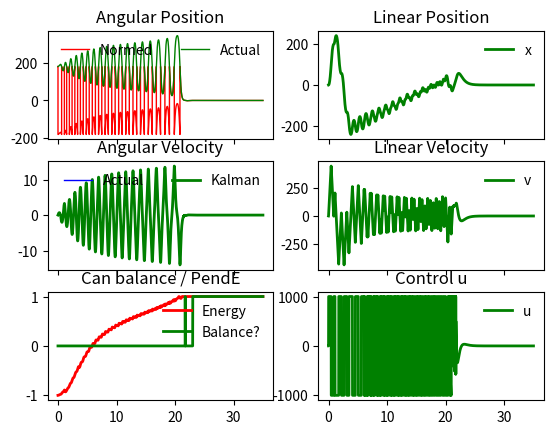

Write Python code to recreate this figure.
# pylint: disable-all
import numpy as np
import matplotlib.pyplot as plt
import math
import scipy.linalg

#----------------------- Functions ---------------------#

# Returns the sign of a value
def sign(val):
	if val < 0: return -1
	if val==0: return 0
	return 1

# Continous Dynamics
def xdot(x, u):
	Xdot = x[1]
	vdot = u
	thetadot = x[3]
	wdot = (m*L*(g*math.sin(x[2]) - u*math.cos(x[2])) - Beta*x[3])/Ih
	return np.transpose(np.array([Xdot, vdot, thetadot, wdot]))

# rk4 updates x
def rk4(x, xdot, u, dt):
	k1 = xdot(x, u)*dt
	k2 = xdot(x + k1/2, u)*dt
	k3 = xdot(x + k2/2, u)*dt
	k4 = xdot(x + k3, u)*dt
	return x + (k1 + 2*k2 + 2*k3 + k4)/6

# integrate dynamics
def integrate_dynamics(x, xdot, u, dt):
	return x + xdot(x,u)*dt

# System Specific Discrete Dynamics of just theta and omega
def f(x_km1, u_km1, dt):
	# x = [theta w]^T
	# x_k = f(x_km1, u_km1)
	thetadot = x_km1[1]
	wdot = (m*L*(g*math.sin(x_km1[0]) - u_km1*math.cos(x_km1[0])) - Beta*x_km1[1])/Ih
	xk = x_km1 + np.transpose(np.array([thetadot, wdot]))*dt
	return xk

def Jf(x, u, dt):
	# x = [theta w]^T
	# Jf = F = df/dx
	F11 = 1
	F21 = dt
	F12 = (m*L*dt/Ih)*(g*math.cos(x[0]) + u*math.sin(x[0]))
	F22 = 1 - Beta*dt/Ih
	return np.array([[F11, F21], [F12, F22]])

def h(x):
	# x = [theta w]^T
	# z = h(x)
	return x[0]

def Jh(x):
	# x = [theta w]^T
	# Jh = H = dh/dx
	return np.array([1, 0])

# Extended Kalman Filter
def EKF(x, u, f, Jf, Q, z, h, Jh, R):
	# x is the state estimate at the last time step
	# f is the discrete dynamics of the system x_k = f(x_k-1,u_k-1) + w
	# Jf is the Jacbocian of the discrete dynamics Jf = F = df/dx
	# Q is the process noise covariance matrix Q = Cov(w)
	# z is the measurement. Note z = h(x) + v
	# h is the measurement function
	# Jh is the Jacobian of measurement function Jh = H = dh/dx
	# R is the measurement noise covariance matrix R = Cov(v)

	# Predict Step
	x_pre = f(x,u)
	F = Jf(x,u)
	P_pre = F @ P @ F.T + Q

	# Update Step
	H = Jh(x_pre)
	y = z - h(x_pre)
	S = H @ P_pre @ H.T + R
	K = P_pre @ H.T @ scipy.linalg.inv(S)
	x_est = x_pre + K @ y
	I = np.identity(x.size)
	P_est = (I - K @ H) @ P_pre
	# P_est = np.absolute(P_est)
	return (x_est, P_est)

# # Kalman Filter
# def kalmanFilter(z_kp1, u, xplus_k, Pplus_k, dt, Q, R):
# 	theta_minus_kp1 = xplus_k[0] + xplus_k[1]*dt
# 	omega_minus_kp1 = xplus_k[1] + ((g*math.sin(xplus_k[0]) - u*math.cos(xplus_k[0]))/Le -Beta*xplus_k[1])*dt
# 	xminus_kp1 = np.array([theta_minus_kp1, omega_minus_kp1])
# 	F_kp1 = np.array([ [1,dt], [(g*math.cos(xminus_kp1[0]) + u*math.sin(xminus_kp1[0]))*dt/Le, 1 - Beta*dt] ])
# 	H_kp1 = np.array([1,0])
# 	Pminus_kp1 = F_kp1 @ Pplus_k @ F_kp1.T + Q
# 	nu_kp1 = z_kp1 - xminus_kp1[0]
# 	S_kp1 = H_kp1 @ Pminus_kp1 @ H_kp1.T + R
# 	K_kp1 = (Pminus_kp1 @ H_kp1.T)/S_kp1
# 	xplus_kp1 = xminus_kp1 + K_kp1*nu_kp1
# 	I = np.identity(2)
# 	Pplus_kp1 = (I - K_kp1 @ H_kp1) @ Pminus_kp1
# 	Pplus_kp1 = np.absolute(Pplus_kp1)
# 	return (xplus_kp1, Pplus_kp1)

# Can Balance
def canBalance(x):
	mapped_theta = map_theta(x[2])
	bX_OK = abs(x[0]) <= 30
	bV_OK = True
	bTheta_OK = abs(mapped_theta*180/math.pi) <= 3
	bW_OK = abs(x[3]) <= 0.05
	return bX_OK and bV_OK and bTheta_OK and bW_OK

# Cant Balance
def cantBalance(x):
	mapped_theta = map_theta(x[2])
	bX_NOK = False
	bV_NOK = False
	bTheta_NOK = abs(mapped_theta*180/math.pi) >= 90
	bW_NOK = False
	return bX_NOK and bV_NOK and bTheta_NOK and bW_NOK

# Control Loop
def control_loop(x):
	# Note the whole point of this try and except is so this fcn can have the equivalent of static variables
	try:
		if canBalance(x):
			control_loop.bCanBalance = True
		elif cantBalance(x):
			control_loop.bCanBalance = False
		if control_loop.bCanBalance:
			u = LQR(x)
		else:
			u = swingup(x)
		if abs(u) > Amax:
			u = sign(u)*Amax
		return limit_control(x,u)
	except AttributeError:
		control_loop.bCanBalance = False
		return 0

# Returns the pedulum energy
def pendE(x):
    return 0.5*Ih*x[3]**2 + m*g*L*math.cos(x[2])

# Swingup control (Note using u = Kw sucks)
def swingup(x):
	try:
		k = 0.1
		E = pendE(x)
		Eup = pendE(np.array([0, 0, 0, 0]))
		Kx = 5
		Kv = 5
		mapped_theta = map_theta(x[2])
		if E/Eup > 1.0:
			swingup.bMaintain = True
		elif E/Eup < 0.8:
			swingup.bMaintain = False
		if swingup.bMaintain:
			if E/Eup < 1.0:
				Eadd = .5*Eup # 1 percent of Eup per second
			else:
				Eadd = 0.0
			u = -Kx*x[0] - Kv*x[1] -(Beta*x[3]+Eadd/x[3])/(m*L*math.cos(mapped_theta))
		else:
			u = -Amax*sign(x[3]*math.cos(mapped_theta))
		return u
	except AttributeError:
		swingup.bMaintain = False
		return 0

# Balance control
def LQR(x):
	Kx = -4.472
	Kv = -5.621
	Kt = -33492.0
	Kw = -4749.0
	mapped_theta = map_theta(x[2])
	u = -(Kx*x[0] + Kv*x[1] + Kt*mapped_theta + Kw*x[3])
	return u

# Limit Control function
def limit_control(x,u):
	if abs(u) > Amax:
		u = sign(u)*Amax
	return track_safety(x,u)

# Track safety function
def track_safety(x,u):
	# Note the whole point of this try and except is so this fcn can have the equivalent of static variables
	try:
		x_max = x[0] + 0.5*sign(x[1])*x[1]**2/Amax
		if not track_safety.bPreventCrash and ((x_max >= (Lt - x_safe)) or (x_max <= (-Lt + x_safe))):
			track_safety.bPreventCrash = True
			track_safety.signOfV = sign(x[1])
		if track_safety.bPreventCrash and sign(x[1]) != track_safety.signOfV and (x_max <= (Lt - x_safe)) and (x_max >= (-Lt + x_safe)):
			track_safety.bPreventCrash = False
		if track_safety.bPreventCrash:
			return -track_safety.signOfV*Amax
		else:
			return u
	except AttributeError:
		track_safety.bPreventCrash = False
		track_safety.signOfV = 0
		return 0

# Map theta from [-inf,inf] -> [-180,180]
def map_theta(theta):
	if theta < 0:
		mapped_theta = -((-theta) % (2*math.pi)) + 2*math.pi
	else:
		mapped_theta = theta % (2*math.pi)
	if mapped_theta > math.pi:
		mapped_theta = mapped_theta - (2*math.pi)
	return mapped_theta

# Map theta from [-inf,inf] -> [0,360]
def norm_theta(theta):
	if theta < 0:
		normed_theta = -((-theta) % (2*math.pi)) + 2*math.pi
	else:
		normed_theta = theta % (2*math.pi)
	return normed_theta

#------------------------- Inputs ----------------------#

# Physical Parameters
g = 9810 # mm/s^2
Is = 0.11 # Moment of Inertia of the pendulum shaft
Ig = 716.7 # Moment of Inertia of pendulum about CoM
L = 144.4 # hinge to CoM length
Lt = 250 # Half the track length
x_safe = 10 # Safety margin for keeping x within the track length
m = .094 #kg
Ih = Is + Ig + m*L**2
Beta = 700 # Damping
Amax = 1000 # mm/s^2 Max acceleration
EnergyUp = pendE(np.array([0, 0, 0, 0]))

# Initial Conditions
x0 = 0
v0 = 0
theta0 = (math.pi/180)*180.0 # Offset in degrees
w0 = 0

# Time and frequencies
timeFinal = 35 # sec
dt = 0.0001 # sec
kalmanFrequency = 1000 # Hz
kdt = 1 / kalmanFrequency

# What type of estimate to use
bUseKalmanFeedback = False
bUsePerfectFeedback = True
bUseBasicEstimate = False

#------------------------- Initialization of vectors -----------------------#

# Setting up time vector and initial conditions
N = math.ceil(timeFinal / dt)
Nk = math.floor(timeFinal * kalmanFrequency) - 1
t = np.empty(N)
x = np.empty((4,N))
z = np.empty(N)
normed_theta = np.empty(N)

u = np.empty(Nk)
x_est = np.empty((4,Nk))
# w_basic = np.empty(Nk)
# z_meas = np.empty(Nk)
# P = np.empty((2,2,Nk))
one_array = np.ones(Nk)
tk = np.empty(Nk)
can_balance = np.empty(Nk)
pend_energy = np.empty(Nk)

x[:,0] = np.array([x0, v0, theta0, w0]).T
x_est[:,0] = np.array([x0, v0, theta0, w0]).T
# P[:,:,0] = np.array([[0,0], [0,0]])
# w_basic[0] = w0
u[0] = 0
pend_energy[0] = pendE(x_est[:,0])
normed_theta[0] = theta0

# Normal Random number generator
sigma_v_theta = .1*2*math.pi/360 # Measurement noise
sigma_w_theta = .1*2*math.pi/360 # Process noise
sigma_w_omega = .1*2*math.pi/360 # Proces noise
rand_v = np.random.normal(0, sigma_v_theta, N)
rand_w_theta = np.random.normal(0, sigma_w_theta, N)
rand_w_omega = np.random.normal(0, sigma_w_omega, N)
Q = np.array([[sigma_w_theta**2, 0],[0, sigma_w_omega**2]])
R = sigma_v_theta**2

#------------------- Simulation Loop -------------------#

# Looping over time vector and Simulating Dynamics
k=1
for i in range(0,N-1):
	if (math.floor(t[i] / kdt) - k) > 0:
		tk[k] = t[i]
		if bUseKalmanFeedback:
			x_est[:,k] = EKF(x_est[:,k-1], u[k-1], f, Jf, Q, z, h, Jh, R)
		elif bUsePerfectFeedback:
			x_est[:,k] = x[:,i]
		u[k] = control_loop(x_est[:,k])
		can_balance[k] = canBalance(x_est[:,k])
		pend_energy[k] = pendE(x_est[:,k])
		k += 1
	x[:,i+1] = integrate_dynamics(x[:,i], xdot, u[k-1], dt)
	t[i+1] = (i+1)*dt
	normed_theta[i+1] = map_theta(x[2,i+1])

#----------------------- Plotting ----------------------#
# Defining subplots
fig, axs = plt.subplots(3, 2, sharex=True)

# Plotting Angular Position
axs[0, 0].plot(t,normed_theta*180.0/math.pi,'r-',linewidth=1,label = 'Normed')
axs[0, 0].plot(tk,x_est[2,:]*180.0/math.pi, 'g-', linewidth=1, label = 'Actual')
# axs[0, 0].plot(t,z,'r-',linewidth=1,label = 'Measurement')
axs[0, 0].set_title('Angular Position')

# Plotting Angular Velocity
axs[1, 0].plot(t,x[3,:], 'b-', linewidth=1, label = 'Actual')
axs[1, 0].plot(tk,x_est[3,:], 'g-', linewidth=2, label = 'Kalman')
# axs[1, 0].plot(tk,w_basic,'r-',linewidth=1,label = 'Basic derivative')
axs[1, 0].set_title('Angular Velocity')

# Can balance / pend energy
axs[2, 0].plot(tk, pend_energy / EnergyUp, 'r-', linewidth=2, label = 'Energy')
axs[2, 0].plot(tk, can_balance, 'g-', linewidth=2, label = 'Balance?')
axs[2, 0].set_title('Can balance / PendE')

# Plotting Linear Position
axs[0, 1].plot(t, x[0,:], 'g-', linewidth=2, label = 'x')
axs[0, 1].set_title('Linear Position')

# Plotting Linear Velocity
axs[1, 1].plot(t, x[1,:], 'g-', linewidth=2, label = 'v')
axs[1, 1].set_title('Linear Velocity')

# Plotting Control u
axs[2, 1].plot(tk, u, 'g-', linewidth=2, label = 'u')
axs[2, 1].set_title('Control u')

# Legend settings
axs[0, 0].legend(frameon=False, loc='upper right', ncol=2)
axs[1, 0].legend(frameon=False, loc='upper right', ncol=2)
axs[2, 0].legend(frameon=False, loc='upper right', ncol=1)
axs[0, 1].legend(frameon=False, loc='upper right', ncol=2)
axs[1, 1].legend(frameon=False, loc='upper right', ncol=2)
axs[2, 1].legend(frameon=False, loc='upper right', ncol=1)

# Show plot
plt.show()
